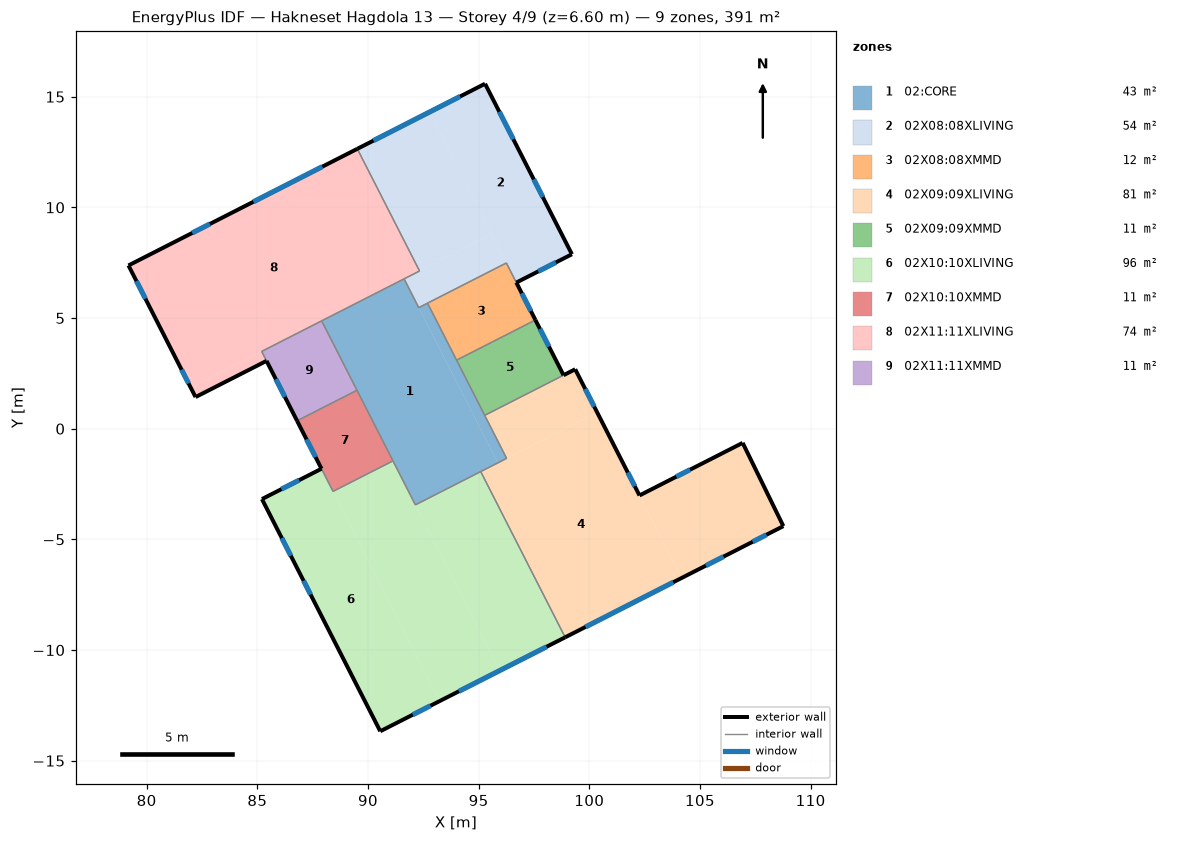
=== STOREY PLAN SPEC (per zone: floor XY polygon, exterior-wall plan segments, windows/doors) ===
zone 1: 02:CORE  (42.5 m²)
  floor: (96.26, -1.34) (95.87, -1.54) (92.29, 5.47) (92.69, 5.67)
  floor: (95.87, -1.54) (92.14, -3.44) (87.91, 4.87) (91.63, 6.77)
  interior walls: 11
zone 2: 02X08:08XLIVING  (53.5 m²)
  floor: (95.59, 8.79) (92.33, 7.13) (89.52, 12.64) (92.78, 14.31)
  floor: (96.25, 7.49) (92.29, 5.47) (91.63, 6.77) (95.59, 8.79)
  floor: (99.21, 7.88) (96.70, 6.60) (92.78, 14.31) (95.29, 15.58)
  exterior wall: (96.70, 6.60) – (99.21, 7.88)  [2.8 m]
    window: (97.69, 7.11) – (98.49, 7.51)  [2.1 m²]
  exterior wall: (99.21, 7.88) – (95.29, 15.58)  [8.6 m]
    window: (97.90, 10.47) – (97.49, 11.26)  [2.1 m²]
    window: (96.57, 13.08) – (95.93, 14.32)  [3.2 m²]
  exterior wall: (95.29, 15.58) – (89.52, 12.64)  [6.5 m]
    window: (94.16, 15.01) – (90.25, 13.02)  [10.1 m²]
  interior walls: 6
zone 3: 02X08:08XMMD  (11.6 m²)
  floor: (97.56, 4.91) (94.00, 3.10) (92.69, 5.67) (96.25, 7.49)
  exterior wall: (97.56, 4.91) – (96.70, 6.60)  [1.9 m]
    window: (97.36, 5.32) – (96.95, 6.12)  [0.8 m²]
  interior walls: 4
zone 4: 02X09:09XLIVING  (81.4 m²)
  floor: (100.35, 0.74) (96.26, -1.34) (95.27, 0.60) (99.36, 2.69)
  floor: (108.77, -4.40) (104.17, -6.75) (102.27, -3.02) (106.93, -0.64)
  floor: (104.17, -6.75) (98.91, -9.43) (95.09, -1.94) (100.35, 0.74)
  exterior wall: (98.91, -9.43) – (108.77, -4.40)  [11.1 m]
    window: (99.83, -8.96) – (103.79, -6.94)  [10.2 m²]
    window: (105.27, -6.19) – (106.07, -5.78)  [2.1 m²]
    window: (107.38, -5.11) – (108.00, -4.79)  [1.6 m²]
  exterior wall: (108.77, -4.40) – (106.93, -0.64)  [4.2 m]
  exterior wall: (106.93, -0.64) – (102.27, -3.02)  [5.2 m]
    window: (104.55, -1.85) – (103.93, -2.17)  [1.6 m²]
  exterior wall: (102.27, -3.02) – (99.36, 2.69)  [6.4 m]
    window: (102.05, -2.60) – (101.74, -1.98)  [1.6 m²]
    window: (100.22, 1.00) – (99.81, 1.80)  [2.1 m²]
  exterior wall: (99.36, 2.69) – (98.84, 2.42)  [0.6 m]
  interior walls: 4
zone 5: 02X09:09XMMD  (11.2 m²)
  floor: (98.84, 2.42) (95.27, 0.60) (94.00, 3.10) (97.56, 4.91)
  exterior wall: (98.84, 2.42) – (97.56, 4.91)  [2.8 m]
    window: (98.18, 3.71) – (97.77, 4.51)  [0.8 m²]
  interior walls: 3
zone 6: 02X10:10XLIVING  (95.7 m²)
  floor: (98.91, -9.43) (95.95, -10.93) (92.14, -3.44) (95.09, -1.94)
  floor: (95.95, -10.93) (93.25, -12.30) (88.42, -2.83) (91.13, -1.45)
  floor: (93.25, -12.30) (90.55, -13.67) (85.21, -3.18) (87.90, -1.81)
  exterior wall: (90.55, -13.67) – (98.91, -9.43)  [9.4 m]
    window: (92.03, -12.92) – (92.82, -12.52)  [2.1 m²]
    window: (94.11, -11.87) – (98.07, -9.85)  [10.2 m²]
  exterior wall: (87.90, -1.81) – (85.21, -3.18)  [3.0 m]
    window: (86.89, -2.33) – (86.09, -2.73)  [2.1 m²]
  exterior wall: (85.21, -3.18) – (90.55, -13.67)  [11.8 m]
    window: (87.09, -6.87) – (87.41, -7.49)  [1.6 m²]
    window: (86.11, -4.94) – (86.51, -5.74)  [2.1 m²]
  interior walls: 5
zone 7: 02X10:10XMMD  (10.9 m²)
  floor: (91.13, -1.45) (88.42, -2.83) (86.80, 0.36) (89.50, 1.74)
  exterior wall: (86.80, 0.36) – (87.90, -1.81)  [2.4 m]
    window: (87.22, -0.48) – (87.63, -1.28)  [0.8 m²]
  interior walls: 4
zone 8: 02X11:11XLIVING  (73.6 m²)
  floor: (85.42, 3.06) (82.21, 1.43) (81.99, 1.86) (85.20, 3.49)
  floor: (92.33, 7.13) (81.99, 1.86) (79.18, 7.38) (89.52, 12.64)
  exterior wall: (89.52, 12.64) – (79.18, 7.38)  [11.6 m]
    window: (82.86, 9.25) – (82.06, 8.84)  [2.1 m²]
    window: (87.94, 11.84) – (84.82, 10.25)  [8.0 m²]
  exterior wall: (79.18, 7.38) – (82.21, 1.43)  [6.7 m]
    window: (79.54, 6.67) – (79.94, 5.87)  [2.1 m²]
    window: (81.58, 2.67) – (81.89, 2.05)  [1.6 m²]
  exterior wall: (82.21, 1.43) – (85.42, 3.06)  [3.6 m]
  interior walls: 5
zone 9: 02X11:11XMMD  (10.7 m²)
  floor: (89.50, 1.74) (86.80, 0.36) (85.20, 3.49) (87.91, 4.87)
  exterior wall: (85.42, 3.06) – (86.80, 0.36)  [3.0 m]
    window: (85.84, 2.24) – (86.25, 1.44)  [0.8 m²]
  interior walls: 4

=== DERIVED (storey summary) ===
Building: Hakneset Hagdola 13
Storey: 4 of 9  (floor level z = 6.60 m)
Storey gross floor area: 391.0 m²
Zones on this storey: 9
  - 02:CORE: floor 42.5 m²
  - 02X08:08XLIVING: floor 53.5 m²; exterior wall 17.9 m (59.2 m²); 4 window(s) 17.4 m²; WWR 29.4%
  - 02X08:08XMMD: floor 11.6 m²; exterior wall 1.9 m (6.3 m²); 1 window(s) 0.8 m²; WWR 12.9%
  - 02X09:09XLIVING: floor 81.4 m²; exterior wall 27.5 m (90.7 m²); 6 window(s) 19.1 m²; WWR 21.1%
  - 02X09:09XMMD: floor 11.2 m²; exterior wall 2.8 m (9.2 m²); 1 window(s) 0.8 m²; WWR 8.8%
  - 02X10:10XLIVING: floor 95.7 m²; exterior wall 24.2 m (79.7 m²); 5 window(s) 18.0 m²; WWR 22.5%
  - 02X10:10XMMD: floor 10.9 m²; exterior wall 2.4 m (8.0 m²); 1 window(s) 0.8 m²; WWR 10.1%
  - 02X11:11XLIVING: floor 73.6 m²; exterior wall 21.9 m (72.2 m²); 4 window(s) 13.7 m²; WWR 19.0%
  - 02X11:11XMMD: floor 10.7 m²; exterior wall 3.0 m (10.0 m²); 1 window(s) 0.8 m²; WWR 8.1%
Zone adjacency (shared interzone walls):
  - 02:CORE ↔ 02X08:08XLIVING
  - 02:CORE ↔ 02X08:08XMMD
  - 02:CORE ↔ 02X09:09XLIVING
  - 02:CORE ↔ 02X09:09XMMD
  - 02:CORE ↔ 02X10:10XLIVING
  - 02:CORE ↔ 02X10:10XMMD
  - 02:CORE ↔ 02X11:11XLIVING
  - 02:CORE ↔ 02X11:11XMMD
  - 02X08:08XLIVING ↔ 02X08:08XMMD
  - 02X08:08XLIVING ↔ 02X11:11XLIVING
  - 02X08:08XMMD ↔ 02X09:09XMMD
  - 02X09:09XLIVING ↔ 02X09:09XMMD
  - 02X09:09XLIVING ↔ 02X10:10XLIVING
  - 02X10:10XLIVING ↔ 02X10:10XMMD
  - 02X10:10XMMD ↔ 02X11:11XMMD
  - 02X11:11XLIVING ↔ 02X11:11XMMD